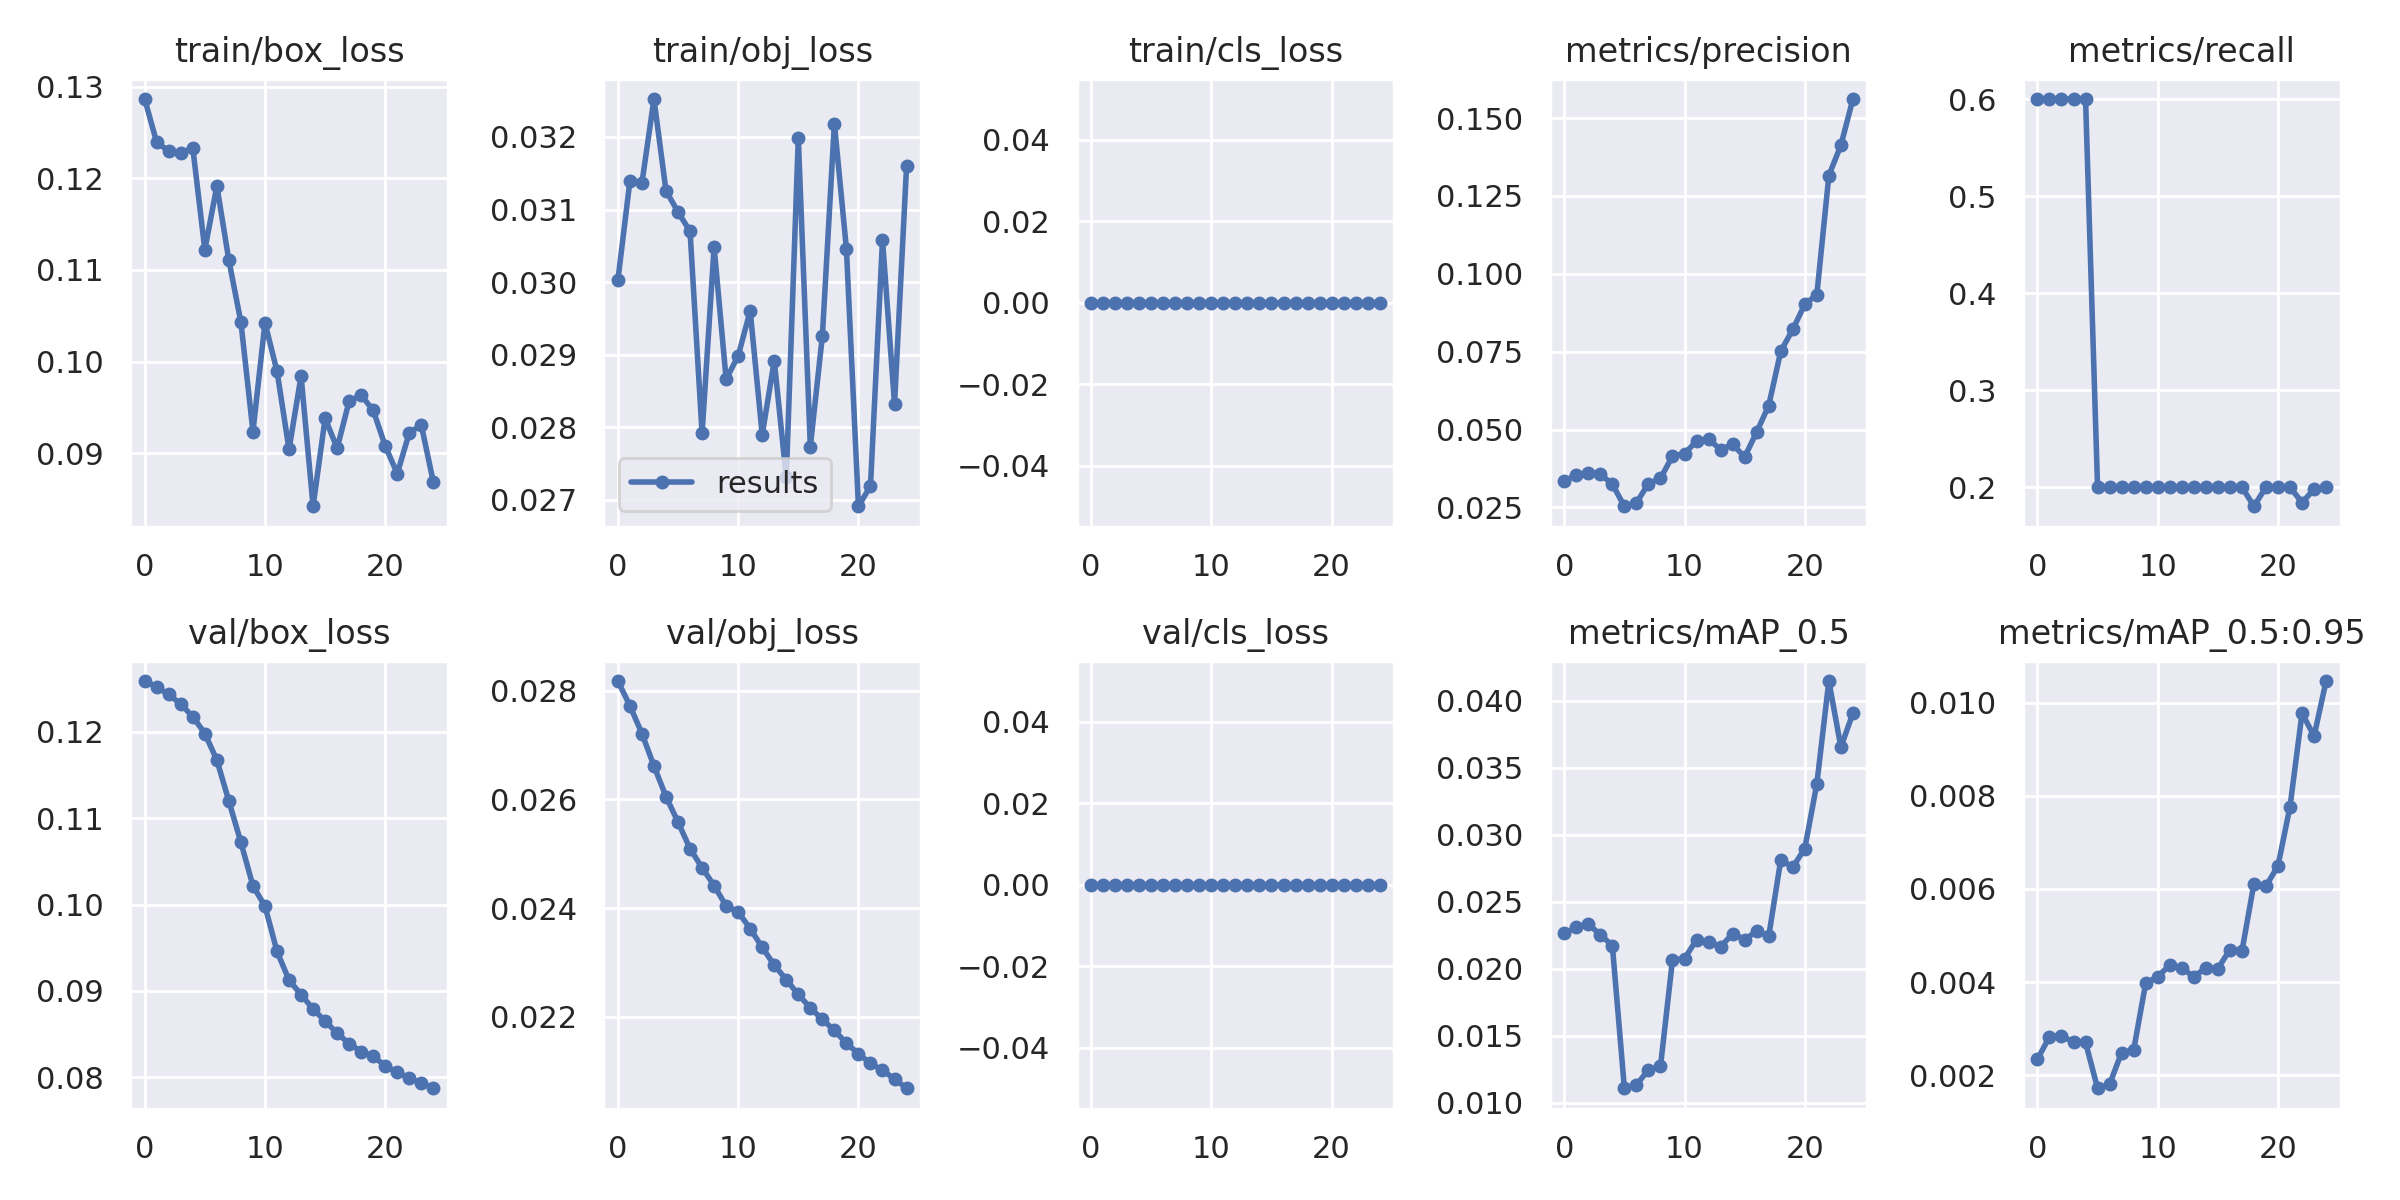

Source data for this figure (header and first rows):
epoch, train/box_loss, train/obj_loss, train/cls_loss, metrics/precision, metrics/recall, metrics/mAP_0.5, metrics/mAP_0.5:0.95, val/box_loss, val/obj_loss, val/cls_loss, x/lr0, x/lr1, x/lr2
0, 0.1286, 0.03002, 0, 0.03351, 0.6, 0.02262, 0.002348, 0.1258, 0.02818, 0, 1e-05, 1e-05, 0.09991
1, 0.1239, 0.03139, 0, 0.03534, 0.6, 0.02308, 0.002828, 0.1252, 0.02772, 0, 2.9894e-05, 2.9894e-05, 0.09973
2, 0.123, 0.03137, 0, 0.03606, 0.6, 0.02333, 0.002854, 0.1243, 0.02721, 0, 4.9293e-05, 4.9293e-05, 0.09955
3, 0.1228, 0.03252, 0, 0.03572, 0.6, 0.02252, 0.002713, 0.1232, 0.02661, 0, 6.7788e-05, 6.7788e-05, 0.09937
4, 0.1233, 0.03126, 0, 0.03246, 0.6, 0.02172, 0.00271, 0.1217, 0.02605, 0, 8.499e-05, 8.499e-05, 0.09918
5, 0.1122, 0.03097, 0, 0.02539, 0.2, 0.01107, 0.001726, 0.1198, 0.02558, 0, 0.0001006, 0.0001006, 0.099
6, 0.1192, 0.0307, 0, 0.02646, 0.2, 0.0113, 0.001812, 0.1167, 0.02509, 0, 0.0001141, 0.0001141, 0.09881
7, 0.111, 0.02791, 0, 0.03265, 0.2, 0.01245, 0.002492, 0.1119, 0.02474, 0, 0.0001255, 0.0001255, 0.09863
8, 0.1043, 0.03048, 0, 0.0343, 0.2, 0.01269, 0.002546, 0.1072, 0.02442, 0, 0.0001345, 0.0001345, 0.09843
9, 0.09237, 0.02866, 0, 0.04152, 0.2, 0.02065, 0.003978, 0.1022, 0.02404, 0, 0.0001409, 0.0001409, 0.09824
10, 0.1042, 0.02898, 0, 0.04228, 0.2, 0.02075, 0.00412, 0.09982, 0.02393, 0, 0.0001447, 0.0001447, 0.09804
11, 0.09895, 0.0296, 0, 0.0463, 0.2, 0.02215, 0.004364, 0.09458, 0.02363, 0, 0.0001459, 0.0001459, 0.09785
12, 0.09043, 0.02789, 0, 0.047, 0.2, 0.02199, 0.004302, 0.09125, 0.02328, 0, 0.0001446, 0.0001446, 0.09764
13, 0.09842, 0.02892, 0, 0.04352, 0.2, 0.02163, 0.004119, 0.08959, 0.02296, 0, 0.0001409, 0.0001409, 0.09744
14, 0.08422, 0.02731, 0, 0.04528, 0.2, 0.0226, 0.004305, 0.0879, 0.02269, 0, 0.0001351, 0.0001351, 0.09724
15, 0.09382, 0.03198, 0, 0.04121, 0.2, 0.02217, 0.004291, 0.08653, 0.02242, 0, 0.0001274, 0.0001274, 0.09703
16, 0.09056, 0.02773, 0, 0.0492, 0.2, 0.02279, 0.004698, 0.08511, 0.02217, 0, 0.0001183, 0.0001183, 0.09682
17, 0.09569, 0.02926, 0, 0.05771, 0.2, 0.02241, 0.004662, 0.0839, 0.02195, 0, 0.0001081, 0.0001081, 0.09661
18, 0.09634, 0.03218, 0, 0.07513, 0.1803, 0.02811, 0.006115, 0.083, 0.02175, 0, 9.7369e-05, 9.7369e-05, 0.0964
19, 0.09468, 0.03046, 0, 0.08216, 0.2, 0.02757, 0.006061, 0.08244, 0.02152, 0, 8.6566e-05, 8.6566e-05, 0.09619
20, 0.09079, 0.02691, 0, 0.09022, 0.2, 0.02897, 0.006496, 0.08134, 0.02133, 0, 7.6236e-05, 7.6236e-05, 0.09598
21, 0.08778, 0.02719, 0, 0.09331, 0.2, 0.03379, 0.007767, 0.08062, 0.02115, 0, 6.6935e-05, 6.6935e-05, 0.09577
22, 0.09225, 0.03058, 0, 0.1316, 0.1842, 0.04147, 0.009772, 0.07991, 0.02102, 0, 5.922e-05, 5.922e-05, 0.09556
23, 0.09307, 0.02832, 0, 0.1413, 0.1978, 0.03653, 0.009279, 0.07937, 0.02086, 0, 5.3645e-05, 5.3645e-05, 0.09535
24, 0.08683, 0.03159, 0, 0.1561, 0.2, 0.03907, 0.01046, 0.07875, 0.02069, 0, 5.0739e-05, 5.0739e-05, 0.09515
